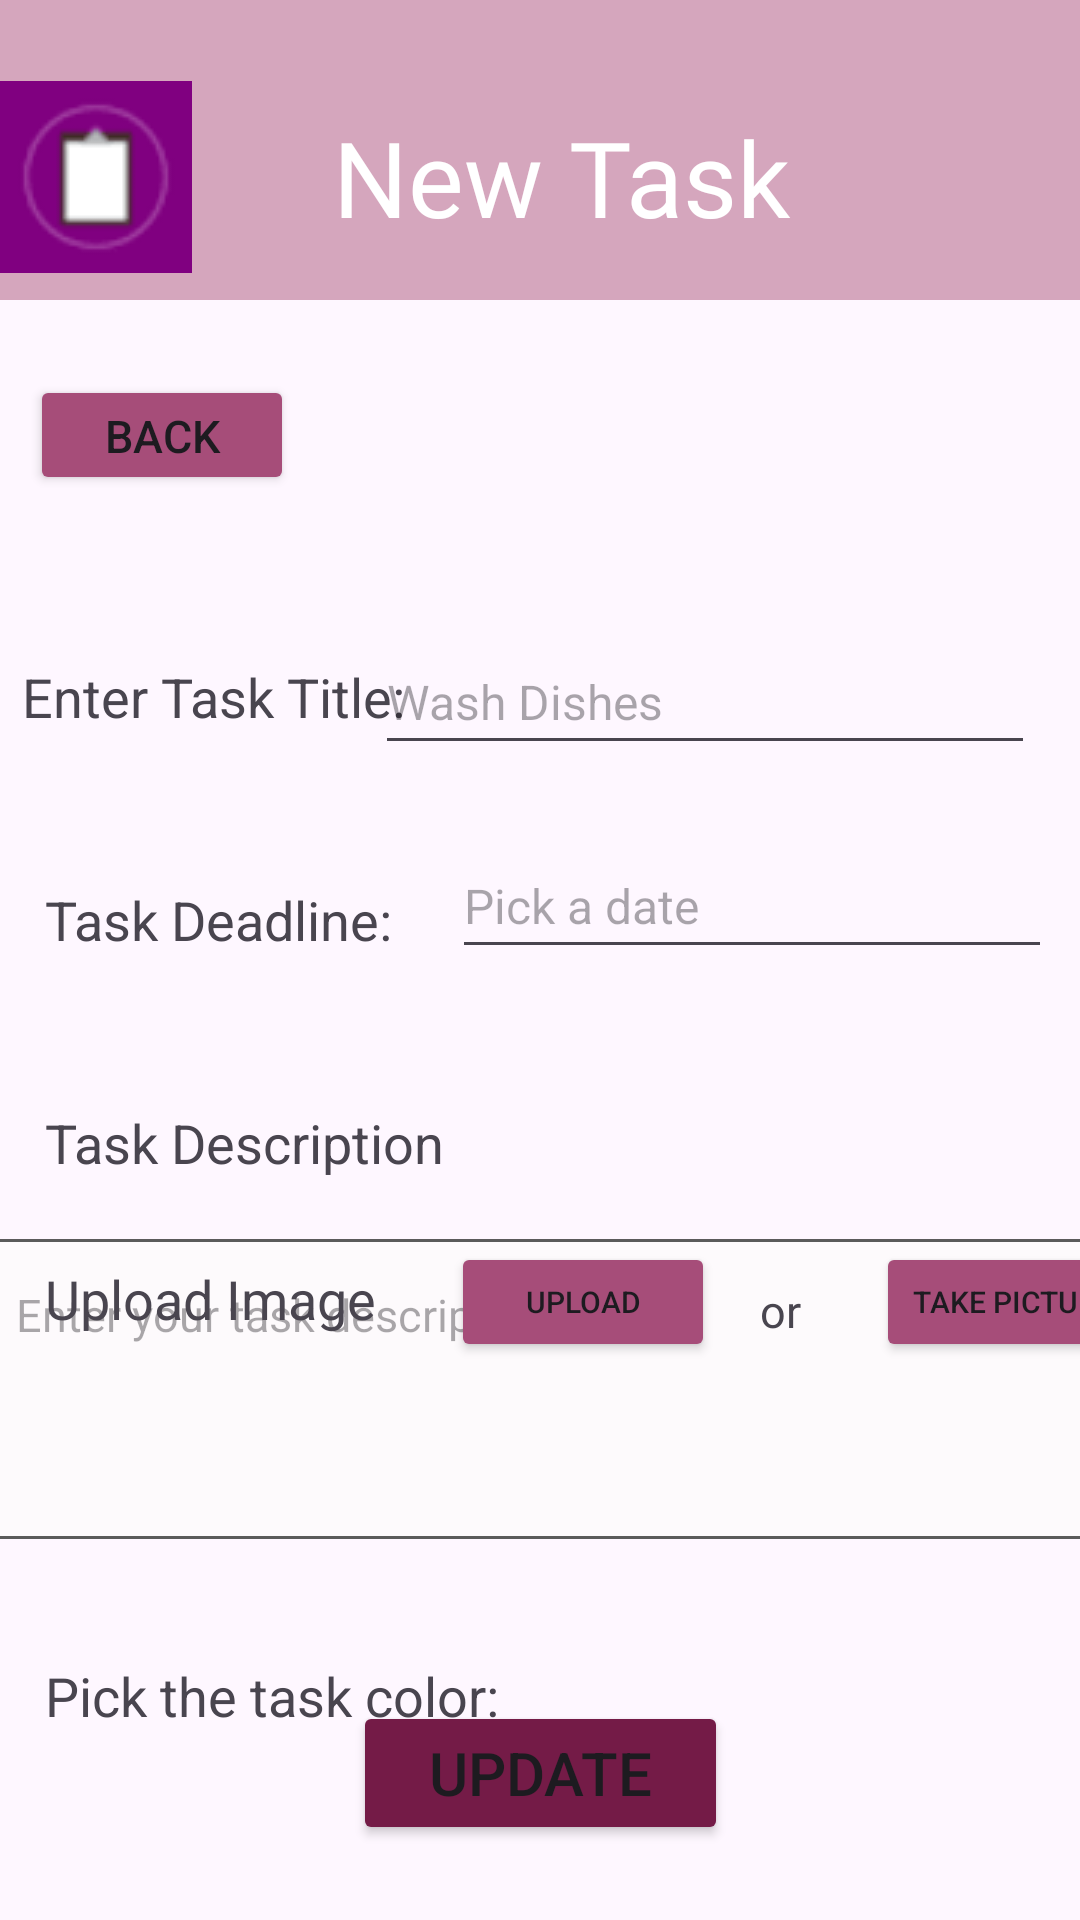

Reconstruct the res/layout file that produces this screen, plus the resources it refers to.
<!-- AndroidManifest.xml: application theme Theme.ToDoListManager -->
<!-- res/layout/activity_update_task.xml -->
<?xml version="1.0" encoding="utf-8"?>
<androidx.constraintlayout.widget.ConstraintLayout xmlns:android="http://schemas.android.com/apk/res/android"
    xmlns:app="http://schemas.android.com/apk/res-auto"
    xmlns:tools="http://schemas.android.com/tools"
    android:id="@+id/NewTaskLayout"
    android:layout_width="match_parent"
    android:layout_height="match_parent"
    tools:context=".NewTask">

    <TextView
        android:id="@+id/Title"
        android:layout_width="match_parent"
        android:layout_height="100dp"
        android:background="#d5a6bd"
        android:drawableStart="@drawable/to_do_app_logo2"
        android:fontFamily="@font/alegreya_sc"
        android:gravity="center"
        android:paddingRight="50dp"
        android:paddingTop="18dp"
        android:text="New Task"
        android:textColor="@color/white"
        android:textSize="35dp"
        app:layout_constraintEnd_toEndOf="parent"
        app:layout_constraintStart_toStartOf="parent"
        app:layout_constraintTop_toTopOf="parent" />

    <TextView
        android:id="@+id/textView"
        android:layout_width="wrap_content"
        android:layout_height="wrap_content"
        android:layout_marginStart="10dp"
        android:layout_marginTop="120dp"
        android:text="Enter Task Title: "
        android:textSize="18sp"
        app:layout_constraintEnd_toStartOf="@+id/taskTitle"
        app:layout_constraintHorizontal_bias="0.161"
        app:layout_constraintStart_toStartOf="parent"
        app:layout_constraintTop_toBottomOf="@+id/Title" />

    <EditText
        android:id="@+id/taskTitle"
        android:layout_width="220dp"
        android:layout_height="45dp"
        android:layout_marginEnd="15dp"
        android:layout_marginTop="110dp"
        android:hint="Wash Dishes"
        android:textSize="16sp"
        app:layout_constraintEnd_toEndOf="parent"
        app:layout_constraintTop_toBottomOf="@+id/Title" />

    <TextView
        android:id="@+id/taskDate"
        android:layout_width="wrap_content"
        android:layout_height="wrap_content"
        android:layout_marginTop="50dp"
        android:layout_marginStart="15dp"
        android:text="Task Deadline:"
        android:textSize="18sp"
        app:layout_constraintStart_toStartOf="parent"
        app:layout_constraintTop_toBottomOf="@+id/textView" />

    
    
    
    
    
    
    
    
    
    


    <EditText
        android:id="@+id/pickDate"
        android:layout_width="200dp"
        android:layout_height="45dp"
        android:layout_marginStart="10dp"
        android:layout_marginTop="23dp"
        android:clickable="true"
        android:focusable="false"
        android:hint="Pick a date"
        android:textSize="16sp"
        app:layout_constraintEnd_toEndOf="parent"
        app:layout_constraintStart_toEndOf="@+id/taskDate"
        app:layout_constraintTop_toBottomOf="@+id/taskTitle" />

    <TextView
        android:id="@+id/Descriptiontext"
        android:layout_width="wrap_content"
        android:layout_height="wrap_content"
        android:layout_marginStart="15dp"
        android:layout_marginTop="50dp"
        android:text="Task Description"
        android:textSize="18sp"
        app:layout_constraintStart_toStartOf="parent"
        app:layout_constraintTop_toBottomOf="@+id/taskDate" />

    <EditText
        android:id="@+id/description"
        android:layout_width="370dp"
        android:layout_height="100dp"
        android:layout_marginTop="20dp"
        android:paddingTop="15dp"
        android:paddingStart="10dp"
        android:paddingEnd="10dp"
        android:background="@drawable/description_box"
        android:inputType="textMultiLine"
        android:gravity="top|start"
        android:minLines="3"
        android:maxLines="6"
        android:scrollbars="vertical"
        android:hint="Enter your task description here"
        android:textSize="15sp"
        app:layout_constraintEnd_toEndOf="parent"
        app:layout_constraintStart_toStartOf="parent"
        app:layout_constraintTop_toBottomOf="@+id/Descriptiontext" />

    <TextView
        android:id="@+id/colorTitle"
        android:layout_width="wrap_content"
        android:layout_height="wrap_content"
        android:text="Pick the task color:"
        android:textSize="18sp"
        android:layout_marginStart="15dp"
        android:layout_marginTop="40dp"
        app:layout_constraintStart_toStartOf="parent"
        app:layout_constraintTop_toBottomOf="@+id/description" />

    <LinearLayout
        android:id="@+id/colorPickerLayout"
        android:layout_width="wrap_content"
        android:layout_height="wrap_content"
        android:orientation="horizontal"
        android:gravity="center"
        android:layout_marginTop="13dp"
        app:layout_constraintStart_toStartOf="parent"
        app:layout_constraintEnd_toEndOf="parent"
        app:layout_constraintTop_toBottomOf="@+id/colorTitle" />


    <Button
        android:id="@+id/updateTask"
        android:layout_width="125dp"
        android:layout_height="wrap_content"
        android:layout_marginBottom="25dp"
        android:backgroundTint="#741b47"
        android:text="Update"
        android:textSize="20dp"
        app:layout_constraintBottom_toBottomOf="parent"
        app:layout_constraintEnd_toEndOf="parent"
        app:layout_constraintStart_toStartOf="parent" />

    <Button
        android:id="@+id/backButton"
        android:layout_width="wrap_content"
        android:layout_height="40dp"
        android:layout_marginTop="25dp"
        android:layout_marginStart="10dp"
        android:backgroundTint="#a64d79"
        android:text="Back"
        android:textSize="15dp"
        app:layout_constraintStart_toStartOf="parent"
        app:layout_constraintTop_toBottomOf="@+id/Title" />

    <ImageView
        android:id="@+id/image"
        android:layout_width="90dp"
        android:layout_height="90dp"
        android:layout_marginBottom="4dp"
        android:layout_marginStart="160dp"
        android:scaleType="centerCrop"
        app:layout_constraintBottom_toTopOf="@+id/updateTask"
        app:layout_constraintStart_toStartOf="parent" />

    <Button
        android:id="@+id/uploadButton"
        android:layout_width="wrap_content"
        android:layout_height="40dp"
        android:layout_marginBottom="113dp"
        android:layout_marginStart="25dp"
        android:text="Upload"
        android:textSize="10sp"
        android:backgroundTint="#a64d79"
        app:layout_constraintBottom_toTopOf="@+id/updateTask"
        app:layout_constraintStart_toEndOf="@+id/textView2" />

    <TextView
        android:id="@+id/textView2"
        android:layout_width="wrap_content"
        android:layout_height="wrap_content"
        android:layout_marginBottom="122dp"
        android:layout_marginStart="15dp"
        android:text="Upload Image"
        android:textSize="18sp"
        app:layout_constraintBottom_toTopOf="@+id/updateTask"
        app:layout_constraintStart_toStartOf="parent" />

    <TextView
        android:id="@+id/textView3"
        android:layout_width="wrap_content"
        android:layout_height="wrap_content"
        android:layout_marginBottom="120dp"
        android:layout_marginStart="15dp"
        android:text="or"
        android:textSize="15sp"
        app:layout_constraintBottom_toTopOf="@+id/updateTask"
        app:layout_constraintStart_toEndOf="@id/uploadButton" />

    <Button
        android:id="@+id/takePicture"
        android:layout_width="wrap_content"
        android:layout_height="40dp"
        android:layout_marginBottom="113dp"
        android:layout_marginStart="25dp"
        android:text="Take picture"
        android:textSize="10sp"
        android:backgroundTint="#a64d79"
        app:layout_constraintBottom_toTopOf="@+id/updateTask"
        app:layout_constraintStart_toEndOf="@+id/textView3" />


</androidx.constraintlayout.widget.ConstraintLayout>
<!-- resources referenced by this layout -->
<resources>
  <!-- drawable description_box (drawable) -->
  <?xml version="1.0" encoding="utf-8"?>
  <shape xmlns:android="http://schemas.android.com/apk/res/android">
      <solid android:color="#fdfafc"/>
      <stroke android:width="1dp" android:color="#5b5b5b"/>
  
  </shape>
  <!-- drawable to_do_app_logo2: png bitmap (drawable, 730 bytes) -->
  <style name="Theme.ToDoListManager" parent="Base.Theme.ToDoListManager" />
  <style name="Base.Theme.ToDoListManager" parent="Theme.Material3.DayNight.NoActionBar">
          
          
      </style>
  <!-- not gathered from this repository: default colours our renderer supplied (Android Studio template values) -->
  <color name="white">#FFFFFFFF</color>
</resources>
